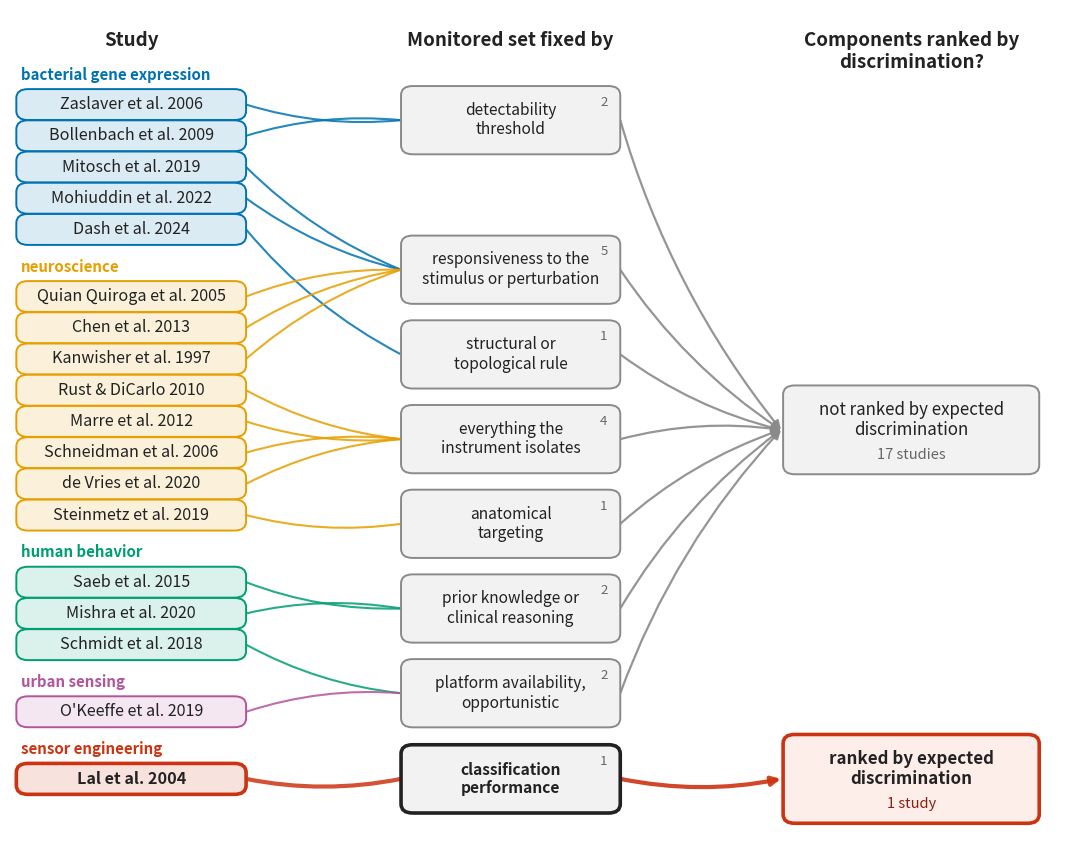

Reproduce this figure in Python.
#!/usr/bin/env python3
'''How monitored sets are chosen in practice (SI figure, replaces Table S1).

A left to right merging tree. 18 studies, colored by domain, flow into the
criterion that fixed their analyzed set, and the criteria flow into a two node
verdict: ranked by expected discrimination or not. 17 of the 18 converge on
"not ranked"; the one exception (Lal et al., EEG channel selection) ranks
sensors rather than biological components, and its path is drawn bold.

Several pipelines apply a coarse pre-filter first (Zaslaver's intergenic rule,
Bollenbach's curated gene list, Quian Quiroga's clinical placement, Chen's
brightness threshold); the node shown is the LAST filter, the one that fixed
the analyzed set. The SI prose keeps the full pipelines, and the caption
states the rule.

No external data. Render locally:
  python scripts/plot-si-practice-figure.py --out-dir plots/si
'''
import argparse
import pathlib
import textwrap

import matplotlib
matplotlib.use('Agg')
import matplotlib.pyplot as plt
from matplotlib.patches import FancyBboxPatch

plt.rcParams.update({
  'font.size': 15,
  'mathtext.fontset': 'cm',
  'svg.fonttype': 'none',
})

# domain -> color (colorblind safe, distinct from the class colors of the
# other figures so no accidental promiscuous/dormant reading)
DOMAINS = {
  'bacterial gene expression': '#0072B2',
  'neuroscience':              '#E69F00',
  'human behavior':            '#009E73',
  'urban sensing':             '#B2559D',
  'sensor engineering':        '#CC3311',
}

# (study label, domain, criterion) in figure order, top to bottom.
# The criterion is the last filter that fixed the analyzed set.
STUDIES = [
  ('Zaslaver et al. 2006',      'bacterial gene expression', 'detect'),
  ('Bollenbach et al. 2009',    'bacterial gene expression', 'detect'),
  ('Mitosch et al. 2019',       'bacterial gene expression', 'resp'),
  ('Mohiuddin et al. 2022',     'bacterial gene expression', 'resp'),
  ('Dash et al. 2024',          'bacterial gene expression', 'topo'),
  ('Quian Quiroga et al. 2005', 'neuroscience',              'resp'),
  ('Chen et al. 2013',          'neuroscience',              'resp'),
  ('Kanwisher et al. 1997',     'neuroscience',              'resp'),
  ('Rust & DiCarlo 2010',       'neuroscience',              'all'),
  ('Marre et al. 2012',         'neuroscience',              'all'),
  ('Schneidman et al. 2006',    'neuroscience',              'all'),
  ('de Vries et al. 2020',      'neuroscience',              'all'),
  ('Steinmetz et al. 2019',     'neuroscience',              'anat'),
  ('Saeb et al. 2015',          'human behavior',            'prior'),
  ('Mishra et al. 2020',        'human behavior',            'prior'),
  ('Schmidt et al. 2018',       'human behavior',            'avail'),
  ("O'Keeffe et al. 2019",      'urban sensing',             'avail'),
  ('Lal et al. 2004',           'sensor engineering',        'class'),
]

# criterion nodes in vertical order, top to bottom
CRITERIA = [
  ('detect', 'detectability\nthreshold'),
  ('resp',   'responsiveness to the\nstimulus or perturbation'),
  ('topo',   'structural or\ntopological rule'),
  ('all',    'everything the\ninstrument isolates'),
  ('anat',   'anatomical\ntargeting'),
  ('prior',  'prior knowledge or\nclinical reasoning'),
  ('avail',  'platform availability,\nopportunistic'),
  ('class',  'classification\nperformance'),
]

X_STUDY, X_CRIT, X_VERDICT = 0.115, 0.475, 0.855
W_STUDY, W_CRIT, W_VERDICT = 0.21, 0.20, 0.235
GRAY_FACE, GRAY_EDGE, INK = '#f2f2f2', '#8a8a8a', '#222222'


def box(ax, x, y, w, h, face, edge, lw=1.4):
  ax.add_patch(FancyBboxPatch((x - w / 2, y - h / 2), w, h,
                              boxstyle='round,pad=0.004,rounding_size=0.011',
                              facecolor=face, edgecolor=edge, lw=lw, zorder=4))


def edge_curve(ax, x0, y0, x1, y1, color, lw=1.5, alpha=0.85, rad=0.10, arrow=False):
  style = '-|>' if arrow else '-'
  ax.annotate('', xy=(x1, y1), xytext=(x0, y0), zorder=2,
              arrowprops=dict(arrowstyle=style, color=color, lw=lw, alpha=alpha,
                              shrinkA=0, shrinkB=0,
                              connectionstyle=f'arc3,rad={rad}',
                              mutation_scale=13))


def lighten(hex_color, f=0.86):
  r, g, b = (int(hex_color[i:i + 2], 16) for i in (1, 3, 5))
  mix = lambda c: int(c + (255 - c) * f)
  return f'#{mix(r):02x}{mix(g):02x}{mix(b):02x}'


def main(out_dir):
  fig, ax = plt.subplots(figsize=(13.6, 11.0))
  ax.set_xlim(0, 1); ax.set_ylim(-0.02, 1.01); ax.axis('off')

  # --- study rows: 18 rows with a gap between domain blocks
  y_top, y_bot, gap = 0.895, 0.075, 1.15   # gap in row units
  blocks = []
  prev = None
  n_gaps = 0
  for _, dom, _ in STUDIES:
    if dom != prev:
      n_gaps += 1 if prev is not None else 0
      prev = dom
  step = (y_top - y_bot) / (len(STUDIES) - 1 + gap * n_gaps)
  ys, y, prev = [], y_top, None
  for _, dom, _ in STUDIES:
    if prev is not None and dom != prev:
      y -= gap * step
    ys.append(y)
    y -= step
    prev = dom
  row_h = step * 0.78

  for (label, dom, crit), yy in zip(STUDIES, ys):
    c = DOMAINS[dom]
    bold = crit == 'class'
    box(ax, X_STUDY, yy, W_STUDY, row_h, lighten(c), c, lw=2.6 if bold else 1.4)
    ax.text(X_STUDY, yy, label, ha='center', va='center', fontsize=11.6,
            color=INK, zorder=6,
            fontweight='bold' if bold else 'normal')

  # domain names as small horizontal captions above each block
  import itertools
  for dom, grp in itertools.groupby(zip(STUDIES, ys), key=lambda t: t[0][1]):
    grp = list(grp)
    ax.text(X_STUDY - W_STUDY / 2, grp[0][1] + row_h / 2 + 0.012,
            dom, ha='left', va='bottom', fontsize=10.8,
            color=DOMAINS[dom], fontweight='bold')

  # --- criterion nodes at the mean height of their feeders, min spacing apart
  feeders = {k: [yy for (_, _, cr), yy in zip(STUDIES, ys) if cr == k]
             for k, _ in CRITERIA}
  crit_y = {}
  min_gap = 0.103
  last = 1.1
  for k, _ in CRITERIA:
    target = sum(feeders[k]) / len(feeders[k])
    yy = max(min(target, last - min_gap), 0.045)
    crit_y[k] = yy
    last = yy
  crit_h = 0.075

  for k, label in CRITERIA:
    bold = k == 'class'
    box(ax, X_CRIT, crit_y[k], W_CRIT, crit_h, GRAY_FACE,
        INK if bold else GRAY_EDGE, lw=2.6 if bold else 1.4)
    n = len(feeders[k])
    ax.text(X_CRIT, crit_y[k], label, ha='center', va='center',
            fontsize=11.2, color=INK, zorder=6,
            fontweight='bold' if bold else 'normal')
    ax.text(X_CRIT + W_CRIT / 2 - 0.008, crit_y[k] + crit_h / 2 - 0.008,
            f'{n}', ha='right', va='top', fontsize=9.5, color='#666666',
            zorder=7, style='italic')

  # --- study -> criterion edges, domain colored
  for (label, dom, crit), yy in zip(STUDIES, ys):
    bold = crit == 'class'
    edge_curve(ax, X_STUDY + W_STUDY / 2 + 0.004, yy,
               X_CRIT - W_CRIT / 2 - 0.004, crit_y[crit],
               DOMAINS[dom], lw=3.0 if bold else 1.5,
               rad=0.10 if yy >= crit_y[crit] else -0.10)

  # --- verdict nodes
  not_ranked_feeders = [k for k, _ in CRITERIA if k != 'class']
  y_not = sum(crit_y[k] for k in not_ranked_feeders) / len(not_ranked_feeders)
  y_yes = crit_y['class']
  v_h = 0.10
  box(ax, X_VERDICT, y_not, W_VERDICT, v_h, GRAY_FACE, GRAY_EDGE, lw=1.4)
  ax.text(X_VERDICT, y_not + 0.012, 'not ranked by expected\ndiscrimination',
          ha='center', va='center', fontsize=12.2, color=INK, zorder=6)
  ax.text(X_VERDICT, y_not - 0.031, '17 studies', ha='center', va='center',
          fontsize=10.5, color='#666666', style='italic', zorder=6)

  box(ax, X_VERDICT, y_yes, W_VERDICT, v_h, '#fdeeea', '#CC3311', lw=2.6)
  ax.text(X_VERDICT, y_yes + 0.012, 'ranked by expected\ndiscrimination',
          ha='center', va='center', fontsize=12.2, color=INK,
          fontweight='bold', zorder=6)
  ax.text(X_VERDICT, y_yes - 0.030, '1 study',
          ha='center', va='center', fontsize=10.5, color='#8c2010',
          style='italic', zorder=6)

  # --- criterion -> verdict edges
  for k, _ in CRITERIA:
    bold = k == 'class'
    ytgt = y_yes if bold else y_not
    edge_curve(ax, X_CRIT + W_CRIT / 2 + 0.004, crit_y[k],
               X_VERDICT - W_VERDICT / 2 - 0.006, ytgt,
               '#CC3311' if bold else GRAY_EDGE,
               lw=3.0 if bold else 1.6, alpha=0.9,
               rad=0.10 if crit_y[k] >= ytgt else -0.10, arrow=True)

  # --- column headers
  hdr_y = 0.985
  for x, t in [(X_STUDY, 'Study'), (X_CRIT, 'Monitored set fixed by'),
               (X_VERDICT, 'Components ranked by\ndiscrimination?')]:
    ax.text(x, hdr_y, t, ha='center', va='top', fontsize=13.5,
            color=INK, fontweight='bold')

  out = pathlib.Path(out_dir); out.mkdir(parents=True, exist_ok=True)
  for ext, kw in [('png', dict(dpi=600)), ('svg', dict())]:
    fig.savefig(out / f'si-practice.{ext}', bbox_inches='tight', **kw)
  plt.close(fig)
  print(f'wrote {out}/si-practice.svg + .png')


if __name__ == '__main__':
  p = argparse.ArgumentParser()
  p.add_argument('--out-dir', type=str, default='plots/si')
  main(p.parse_args().out_dir)
